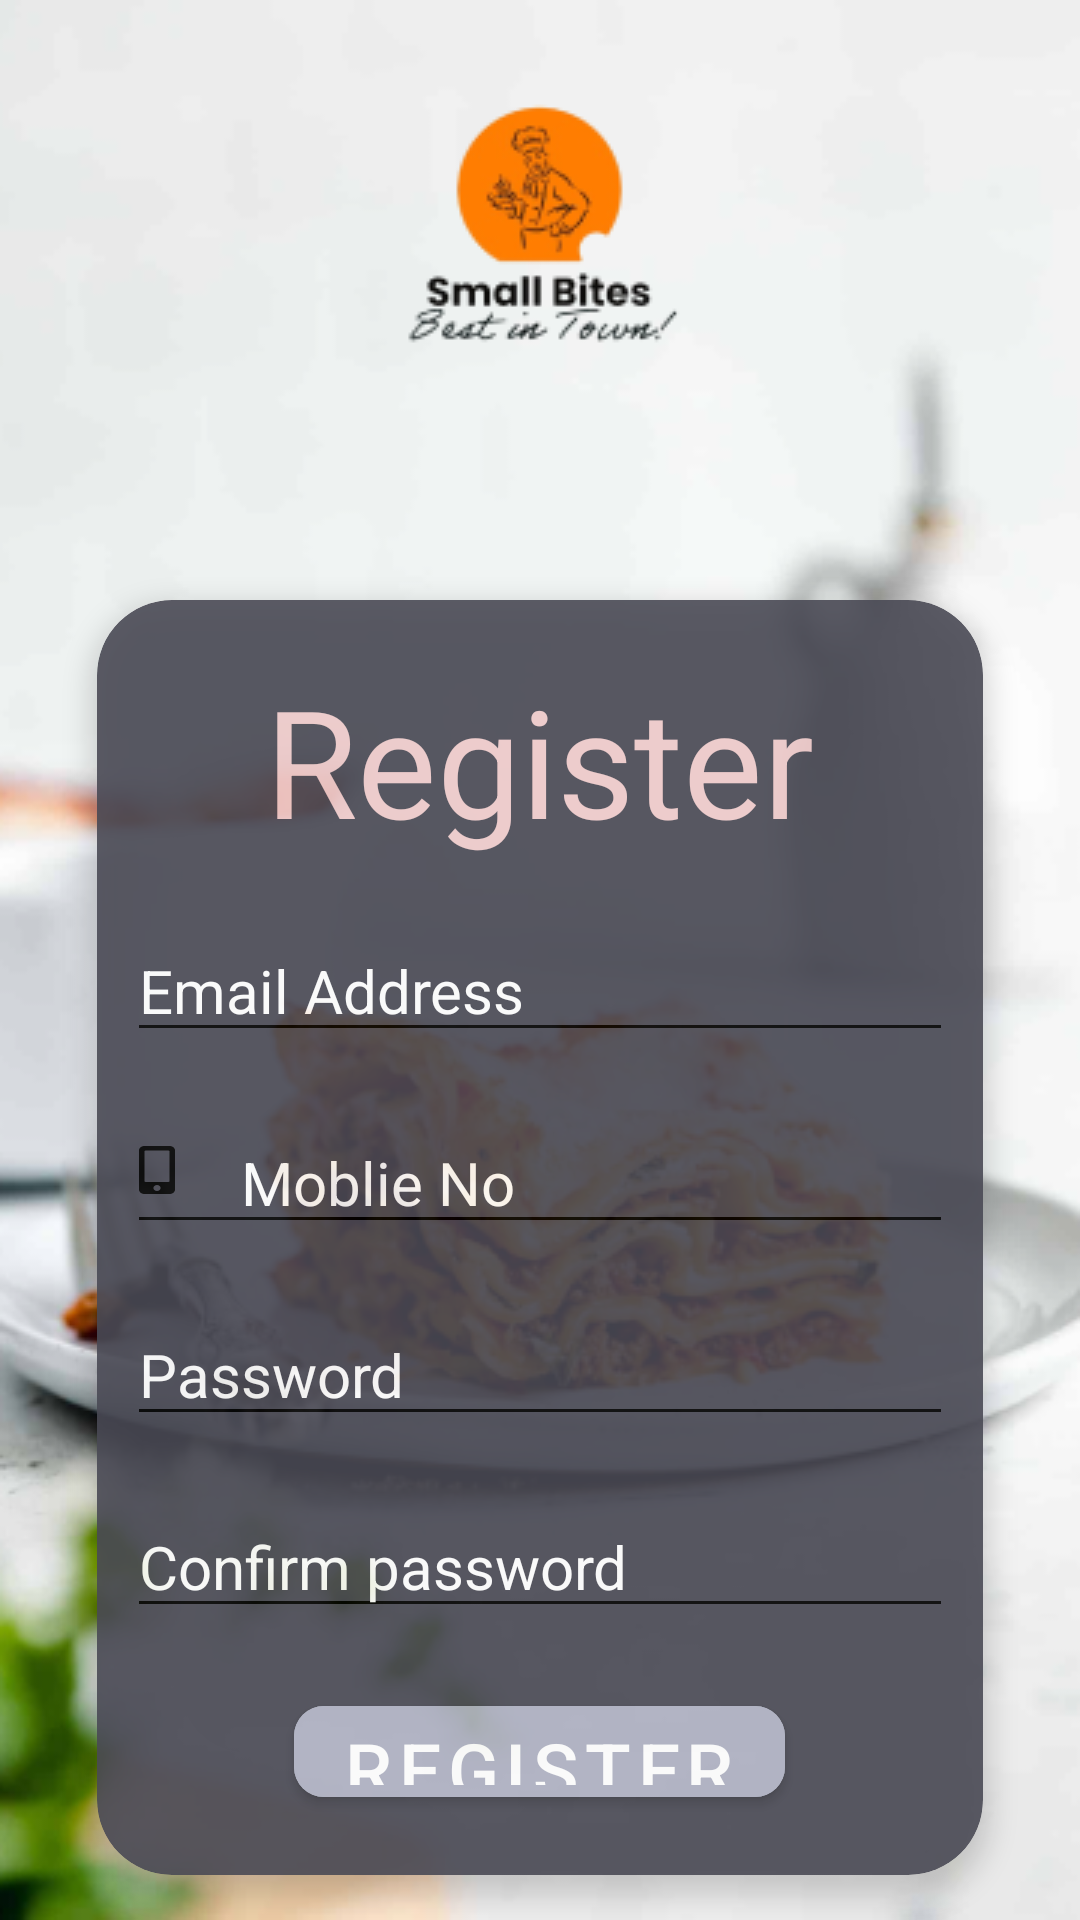

Here is an Android app screen rendered from its layout file. Give the layout XML and the strings, colors and styles it references.
<!-- AndroidManifest.xml: application theme Theme.Small_bites -->
<!-- res/layout/activity_register.xml -->
<?xml version="1.0" encoding="utf-8"?>
<LinearLayout xmlns:android="http://schemas.android.com/apk/res/android"
    xmlns:app="http://schemas.android.com/apk/res-auto"
    xmlns:tools="http://schemas.android.com/tools"
    android:layout_width="match_parent"
    android:layout_height="match_parent"
    android:background="@drawable/foodbjk"
    android:orientation="vertical"
    tools:context=".Register">


    <ImageView
        android:layout_width="wrap_content"
        android:layout_height="wrap_content"
        android:layout_gravity="center"
        android:src="@drawable/foodlogo"/>


    <LinearLayout
        android:layout_width="match_parent"
        android:layout_height="wrap_content"
        android:layout_marginTop="20dp"
        android:orientation="vertical"
        android:layout_marginLeft="20dp"
        android:layout_marginRight="20dp"
        android:gravity="center">

        <androidx.cardview.widget.CardView
            app:cardElevation="5dp"
            app:cardCornerRadius="25dp"
            app:cardBackgroundColor="#4A4A55"
            app:cardUseCompatPadding="true"
            android:alpha="0.9"
            android:layout_width="match_parent"
            android:layout_height="wrap_content">
            <LinearLayout
                android:layout_width="match_parent"
                android:layout_height="wrap_content"
                android:orientation="vertical"
                android:gravity="center">

                <TextView
                    android:layout_width="wrap_content"
                    android:layout_height="wrap_content"
                    android:layout_marginTop="20dp"
                    android:text="@string/register"
                    android:layout_marginStart="10dp"
                    android:layout_marginEnd="10dp"
                    android:textColor="#F1CCCC"
                    android:textSize="50dp"/>


                <EditText
                    android:id="@+id/email"
                    android:layout_width="match_parent"
                    android:layout_height="wrap_content"
                    android:layout_marginStart="10dp"
                    android:layout_marginTop="20dp"
                    android:inputType="text"
                    android:layout_marginEnd="10dp"
                    android:backgroundTint="@color/black"
                    android:drawableLeft="@drawable/email"
                    android:drawablePadding="10dp"
                    android:hint="@string/Email"
                    android:singleLine="true"
                    android:textColor="@color/white"
                    android:textColorHint="@color/white"
                    android:textSize="20dp" />


                <EditText
                    android:id="@+id/moblieno"
                    android:drawableLeft="@drawable/ic_vector"
                    android:drawablePadding="10dp"
                    android:layout_width="match_parent"
                    android:layout_height="wrap_content"
                    android:inputType="textPassword"
                    android:layout_marginStart="10dp"
                    android:layout_marginTop="20dp"
                    android:layout_marginEnd="10dp"
                    android:backgroundTint="@color/black"
                    android:hint="@string/moblie_no"
                    android:textColorHint="@color/white"
                    android:textSize="20dp"
                    android:textColor="@color/white"/>

                <EditText
                    android:id="@+id/password"
                    android:drawableLeft="@drawable/password"
                    android:drawablePadding="10dp"
                    android:layout_width="match_parent"
                    android:layout_height="wrap_content"
                    android:inputType="textPassword"
                    android:layout_marginStart="10dp"
                    android:layout_marginTop="20dp"
                    android:layout_marginEnd="10dp"
                    android:backgroundTint="@color/black"
                    android:hint="@string/password"
                    android:textColorHint="@color/white"
                    android:textSize="20dp"
                    android:textColor="@color/white"/>

                <EditText
                    android:id="@+id/cpassword"
                    android:layout_width="match_parent"
                    android:layout_height="wrap_content"
                    android:layout_marginStart="10dp"
                    android:layout_marginTop="20dp"
                    android:layout_marginEnd="10dp"
                    android:inputType="textPassword"
                    android:backgroundTint="@color/black"
                    android:drawableLeft="@drawable/password"
                    android:drawablePadding="10dp"
                    android:hint="@string/cpassword"
                    android:singleLine="true"
                    android:textColor="@color/white"
                    android:textColorHint="@color/white"
                    android:textSize="20dp" />

                <com.google.android.material.button.MaterialButton
                    android:id="@+id/register"
                    android:layout_marginTop="20dp"
                    android:layout_width="wrap_content"
                    android:layout_height="wrap_content"
                    android:layout_marginBottom="20dp"
                    app:cornerRadius="10dp"
                    android:text="@string/register"
                    android:textSize="25sp"
                    android:textColor="@color/white"
                    android:backgroundTint="#AFB2C3" />

                <LinearLayout
                    android:layout_width="wrap_content"
                    android:layout_height="wrap_content"
                    android:orientation="horizontal">

                    <TextView
                        android:layout_width="wrap_content"
                        android:layout_height="wrap_content"
                        android:text="@string/already"
                        android:layout_marginEnd="10dp"
                        android:textSize="20dp"
                        android:textColor="@color/white"/>
                    <TextView
                        android:id="@+id/login"
                        android:layout_width="wrap_content"
                        android:layout_height="wrap_content"
                        android:layout_marginBottom="20dp"
                        android:text="@string/login"
                        android:textSize="20dp"
                        android:textColor="#FFD600"/>
                </LinearLayout>
            </LinearLayout>
        </androidx.cardview.widget.CardView>
    </LinearLayout>

</LinearLayout>
<!-- resources referenced by this layout -->
<resources>
  <!-- drawable foodbjk: png bitmap (drawable, 166644 bytes) -->
  <!-- drawable foodlogo: png bitmap (drawable, 10567 bytes) -->
  <!-- drawable ic_vector (drawable) -->
  <vector xmlns:android="http://schemas.android.com/apk/res/android"
      android:width="24dp"
      android:height="24dp"
      android:viewportWidth="24"
      android:viewportHeight="24">
    <path
        android:pathData="M10.2,0H1.8C0.806,0 0,0.672 0,1.5V14.5C0,15.328 0.806,16 1.8,16H10.2C11.194,16 12,15.328 12,14.5V1.5C12,0.672 11.194,0 10.2,0ZM6,15C5.336,15 4.8,14.553 4.8,14C4.8,13.447 5.336,13 6,13C6.664,13 7.2,13.447 7.2,14C7.2,14.553 6.664,15 6,15ZM10.2,11.625C10.2,11.831 9.998,12 9.75,12H2.25C2.003,12 1.8,11.831 1.8,11.625V1.875C1.8,1.669 2.003,1.5 2.25,1.5H9.75C9.998,1.5 10.2,1.669 10.2,1.875V11.625Z"
        android:fillColor="#000000" />
  </vector>
  <string name="Email">Email Address</string>
  <string name="already">Already Registered?</string>
  <string name="cpassword">Confirm password</string>
  <string name="login">Log In</string>
  <string name="moblie_no">Moblie No</string>
  <string name="password">Password</string>
  <string name="register">Register</string>
  <style name="Theme.Small_bites" parent="Theme.MaterialComponents.DayNight.NoActionBar">
          
          <item name="colorPrimary">#EC6907</item>
          <item name="colorPrimaryVariant">#EC6907</item>
          <item name="colorOnPrimary">@color/white</item>
          
          <item name="colorSecondary">@color/teal_200</item>
          <item name="colorSecondaryVariant">@color/teal_700</item>
          <item name="colorOnSecondary">@color/black</item>
          
          <item name="android:statusBarColor" tools:targetApi="l">?attr/colorPrimaryVariant</item>
          
      </style>
  <!-- not gathered from this repository: default colours our renderer supplied (Android Studio template values) -->
  <color name="teal_200">#FF03DAC5</color>
  <color name="teal_700">#FF018786</color>
  <color name="black">#FF000000</color>
  <color name="white">#FFFFFFFF</color>
</resources>
